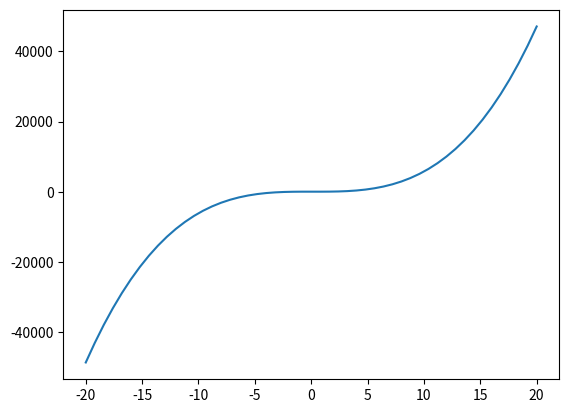

Here is the Python script that generated this plot: (Note: this script raises an exception after producing the figure.)

import matplotlib.pyplot as plt
import numpy as np
import random
import re


class Function:
    def __init__(self, f, x=None, y=None, multiVariable=False):
        self.f = f
        self.x = x
        self.y = y
        self.multiVariable = multiVariable
    
    def prettify(self):
        return "ooga booga"
    
    def prettifyLatex(self):
        return f"${self.prettify()}$"
    
    def __call__(self, x):
        return self.f(x)

class Polynomial(Function):
    def __init__(self, coeffs, degree, x=None, y=None):
        self.f = lambda x: sum([coeffs[i]*x**i for i in range(degree+1)])
        self.coeffs = coeffs
        self.consts = [[] for i in range(degree+1)]
        self.degree = degree
        super().__init__(self.f, x, y)
    
    def prettify(self):
        print(self.coeffs)
        s = ""
        for i in range(self.degree, -1, -1):
            c = self.coeffs[i]
            
            if c == 0:
                continue
            
            if c < 0:
                c = -c
                if i == self.degree:
                    s += "-"
                else:
                    s += " - "
            elif i != self.degree:
                s += " + "
            
            if i == 0:
                s += f"{c:.2f}"
                for n in self.consts[i]:
                    s += f"{n}"
            elif i == 1:
                if round(c, 2) == 1.0:
                    for n in self.consts[i]:
                        s += f"{n}"
                    s += "x"
                else:
                    s += f"{c:.2f}"
                    for n in self.consts[i]:
                        s += f"{n}"
                    s += "x"
            elif round(c, 2) == 1.0:
                for n in self.consts[i]:
                    s += f"{n}"
                s += f"x^{i}"
            else:
                s += f"{c:.2f}"
                for n in self.consts[i]:
                    s += f"{n}"
                s += f"x^{i}"

        print(s)
        return s

class Linear(Polynomial):
    def __init__(self, a, b, x=None, y=None):
        self.a = a
        self.b = b
        super().__init__([b, a], 1, x, y)

class Equation:
    def __init__(self, *args):
        if not isinstance(args[0], Equation):
            l = args[0].split("=")
            if len(l) != 2:
                print("[ERROR] Cannot parse equation because it doesn't contain '='")
                exit()
            
            f, g = l
            self.f = parsePolynomial(f)
            self.g = parsePolynomial(g)
        else:
            self.f = args[0]
            self.g = args[1]
    
    def solve(self, maxIterations=100):
        dx = 10**-6
        func = lambda x: self.f(x) - self.g(x)
        dfunc = lambda x: (func(x + dx) - func(x - dx)) / (2*dx)
        xn = 0
        for i in range(maxIterations):
            xn = xn - func(xn) / dfunc(xn)
        return xn
    
    def prettify(self):
        return f"{self.f.prettify()} = {self.g.prettify()}"
    
    def prettifyLatex(self):
        return f"${self.f.prettify()} = {self.g.prettify()}$"

def parsePolynomial(s):
    coeffs = {}
    
    # 2*x^2 + 1x - 3
    matches = re.findall((
            # Mellomrom +- mellomrom
            r"[\s]*(-|\+)?[\s]*"
            
            r"(?:"
                # Første mulighet
                r"(?:"
                    # Optional desimaltall eller et tall
                    r"(\d+\.\d+|\d+|)?"
                    
                    r"(?:"
                        # (En bokstav som ikke er x, y eller z. mellomrom) minst en gang
                        r"([a-wA-W][\s]*)+"
                
                        # Et gangetegn
                        r"\*"
                
                        # x med optional (**|^)
                        r"(?:"
                            # x
                            r"x"
                            
                            # Optional
                            r"(?:"
                                # ^ eller **
                                r"(?:\^|\*\*)"
                                
                                # Et tall
                                f"(\d+)"
                            r")?"
                        r")"
                        
                        # Eller
                        f"|"
                
                        # Et optional gangetegn
                        r"\*?"
                
                        # x med optional (**|^)
                        r"(?:"
                            # x
                            r"x"
                            
                            # Optional
                            r"(?:"
                                # ^ eller **
                                r"(?:\^|\*\*)"
                                
                                # Et tall
                                f"(\d+)"
                            r")?"
                        r")"
                    r")"
                r")"
                
                r"|"
                    
                # Andre mulighet
                r"("
                    # Et desimaltall eller tall
                    r"\d+\.\d+|\d+"
                    
                    # Optional konstanter (bokstaver)
                    r"[a-zA-Z]*"
                ")"

            r")"), s)
            
    print(matches)
    
    # ax^b
    for match in matches:
        sign = match[0]
        a = "1"
        if match[1]:
            a = match[1]
            b = match[2]
        if match[3]:
            a = match[3]
            b = "0"
        elif not match[2]:
            b = "1"
        a = float(sign + a)
        b = float(b)
        print(match, f"{a}x^{b}")
        
        if b in coeffs:
            coeffs[b] += a
        else:
            coeffs[b] = a
    
    print(coeffs)
    exit()
    degree = len(coeffs)-1
    if degree == 1:
        return Linear(coeffs[1], coeffs[0])
    return Polynomial([coeffs[i] for i in range(degree+1)], degree)
                     
def parseEquation(s):
    l = s.split("=")
    if len(l) != 2:
        print("[ERROR] Cannot parse equation because it doesn't contain '='")
        exit()
    
    f, g = l
    f = parsePolynomial(f)
    g = parsePolynomial(g)
    return Equation(f, g)

def linear(X, Y, maxIterations=100000):
    a, b = [0, 0]
    learning_rate = 0.001
    m = float(len(Y))
    for i in range(maxIterations):
        predicted = [a*x + b for x in X]
        
        Da = -2 * sum(X * (Y - predicted)) / m
        Db = -2 * sum(Y - predicted) / m
        
        error = sum((Y - predicted) ** 2) / m
        
        a -= learning_rate * Da
        b -= learning_rate * Db
        
        if i % 100 == 0:
            print(error, i)
        
        if error < 0.000001:
            break
    
    return Linear(a, b, X, Y)


def polynomialAdaDelta(degree, X, Y, maxIterations=100000):
    coeffs = [0 for i in range(degree+1)]
    #learning_rate = 0.00001
    learning_rate = 0.001
    m = float(len(Y))
    Ms = [0 for i in range(degree+1)]
    epsilon = 10 ** -8
    EG2t = np.zeros(degree+1)
    EdO2 = np.zeros(degree+1)
    lastError = 0
    for i in range(maxIterations):
        predicted = [sum([coeffs[i]*x**i for i in range(degree+1)]) for x in X]
        
        Ds = np.array([-2 * sum(X**i * (Y - predicted)) / m for i in range(degree+1)])
        
        error = sum((Y - predicted) ** 2) / m
        
        EG2t = 0.9*EG2t + (1 - 0.9)*Ds**2
        
        # Momentum
        #Ms = [0.9*Ms[i] + learning_rate * Ds[i] for i in range(degree+1)]
        
        # AdaDelta
        #Ms = np.array([(np.sqrt(0.9*EdO2[i] + epsilon) / np.sqrt(EG2t[i] + epsilon)) * Ds[i] for i in range(degree+1)])
        
        # AdaDelta numpizized
        Ms = (np.sqrt(0.9*EdO2 + epsilon) / np.sqrt(EG2t + epsilon)) * Ds
        
        EdO2 = 0.9*EdO2 + (1 - 0.9)*Ms**2
        
        coeffs = [coeffs[i] - Ms[i] for i in range(degree+1)]
        #print(error, coeffs)
        if i % 100 == 0:
            print(error)
        #print(Y)
        
        if error < 0.0001:
            break
        
        if any(np.isnan(coeffs)):
            print("[ERROR] Got NaN, try another function or supply more points")
            exit()
        
        if error == lastError:
            break
            
        lastError = error
    
    return Polynomial(coeffs, degree, X, Y)

def polynomial(degree, X, Y, maxIterations=100000):
    coeffs = [0 for i in range(degree+1)]
    #learning_rate = 0.00001
    learning_rate = 0.001
    B1 = 0.9
    B2 = 0.999
    epsilon = 10 ** -8
    
    m = float(len(Y))
    Mt = np.zeros(degree+1)
    Vt = np.zeros(degree+1)
    lastError = 0
    for i in range(maxIterations):
        predicted = [sum([coeffs[i]*x**i for i in range(degree+1)]) for x in X]
        
        Ds = np.array([-2 * sum(X**i * (Y - predicted)) / m for i in range(degree+1)])
        error = sum((Y - predicted) ** 2) / m
        
        Mt = B1*Mt + (1 - B1) * Ds
        Vt = B2*Vt + (1 - B2) * Ds**2
        
        Mht = Mt / (1 - B1)
        Vht = Vt / (1 - B2)
        
        # Adam numpizized
        Ms = (learning_rate / np.sqrt(Vht) + epsilon) * Mht
        
        coeffs = [coeffs[i] - Ms[i] for i in range(degree+1)]
        #print(error, coeffs)
        if i % 100 == 0:
            print(error)
        #print(Y)
        
        if error < 0.0000001:
            break
        
        if any(np.isnan(coeffs)):
            print("[ERROR] Got NaN, try another function or supply more points")
            exit()
        
        if error == lastError:
            break
            
        lastError = error

    return Polynomial([c for c in coeffs], degree, X, Y)

def solveEquations(equations, maxIterations=100000):
    coeffs = [0 for i in range(degree+1)]
    #learning_rate = 0.00001
    learning_rate = 0.001
    B1 = 0.9
    B2 = 0.999
    epsilon = 10 ** -8
    
    m = float(len(Y))
    Mt = np.zeros(degree+1)
    Vt = np.zeros(degree+1)
    lastError = 0
    for i in range(maxIterations):
        predicted = [sum([coeffs[i]*x**i for i in range(degree+1)]) for x in X]
        
        Ds = np.array([-2 * sum(X**i * (Y - predicted)) / m for i in range(degree+1)])
        error = sum((Y - predicted) ** 2) / m
        
        Mt = B1*Mt + (1 - B1) * Ds
        Vt = B2*Vt + (1 - B2) * Ds**2
        
        Mht = Mt / (1 - B1)
        Vht = Vt / (1 - B2)
        
        # Adam numpizized
        Ms = (learning_rate / np.sqrt(Vht) + epsilon) * Mht
        
        coeffs = [coeffs[i] - Ms[i] for i in range(degree+1)]
        #print(error, coeffs)
        if i % 100 == 0:
            print(error)
        #print(Y)
        
        if error < 0.000001:
            break
        
        if any(np.isnan(coeffs)):
            print("[ERROR] Got NaN, try another function or supply more points")
            exit()
        
        if error == lastError:
            break
            
        lastError = error

    return Polynomial(coeffs, degree, X, Y)


def plotFunction(func, points=True):
    x = np.linspace(-20, 20, 51)
    y = func(x)
    
    plt.plot(x, y, label=func.prettifyLatex())
    
    if func.x != None and func.y != None:
        plt.plot(func.x, func.y, 'o')
    
    plt.grid()
    plt.legend()



def f(x):
    return 2*x + np.sin(x*10**16)*10

def f2(x):
    return 2*x**2 - 5*x + 2

def f3(x):
    return 6*x**3 - 2*x**2 - 5*x + 2

testx = np.linspace(-10, 10, 11)
testy = f3(testx)

#a = parsePolynomial("x^2 - 2ab")
#print(a.prettify())

#a = Equation("2ab = 16")
#b = Equation("a - b = 2")
#print("Solving", eq.prettify())
#answer = solveEquations([a, b])
#print(answer)

#plotFunction()

plotFunction(polynomial(3, testx, testy))
plt.show()
